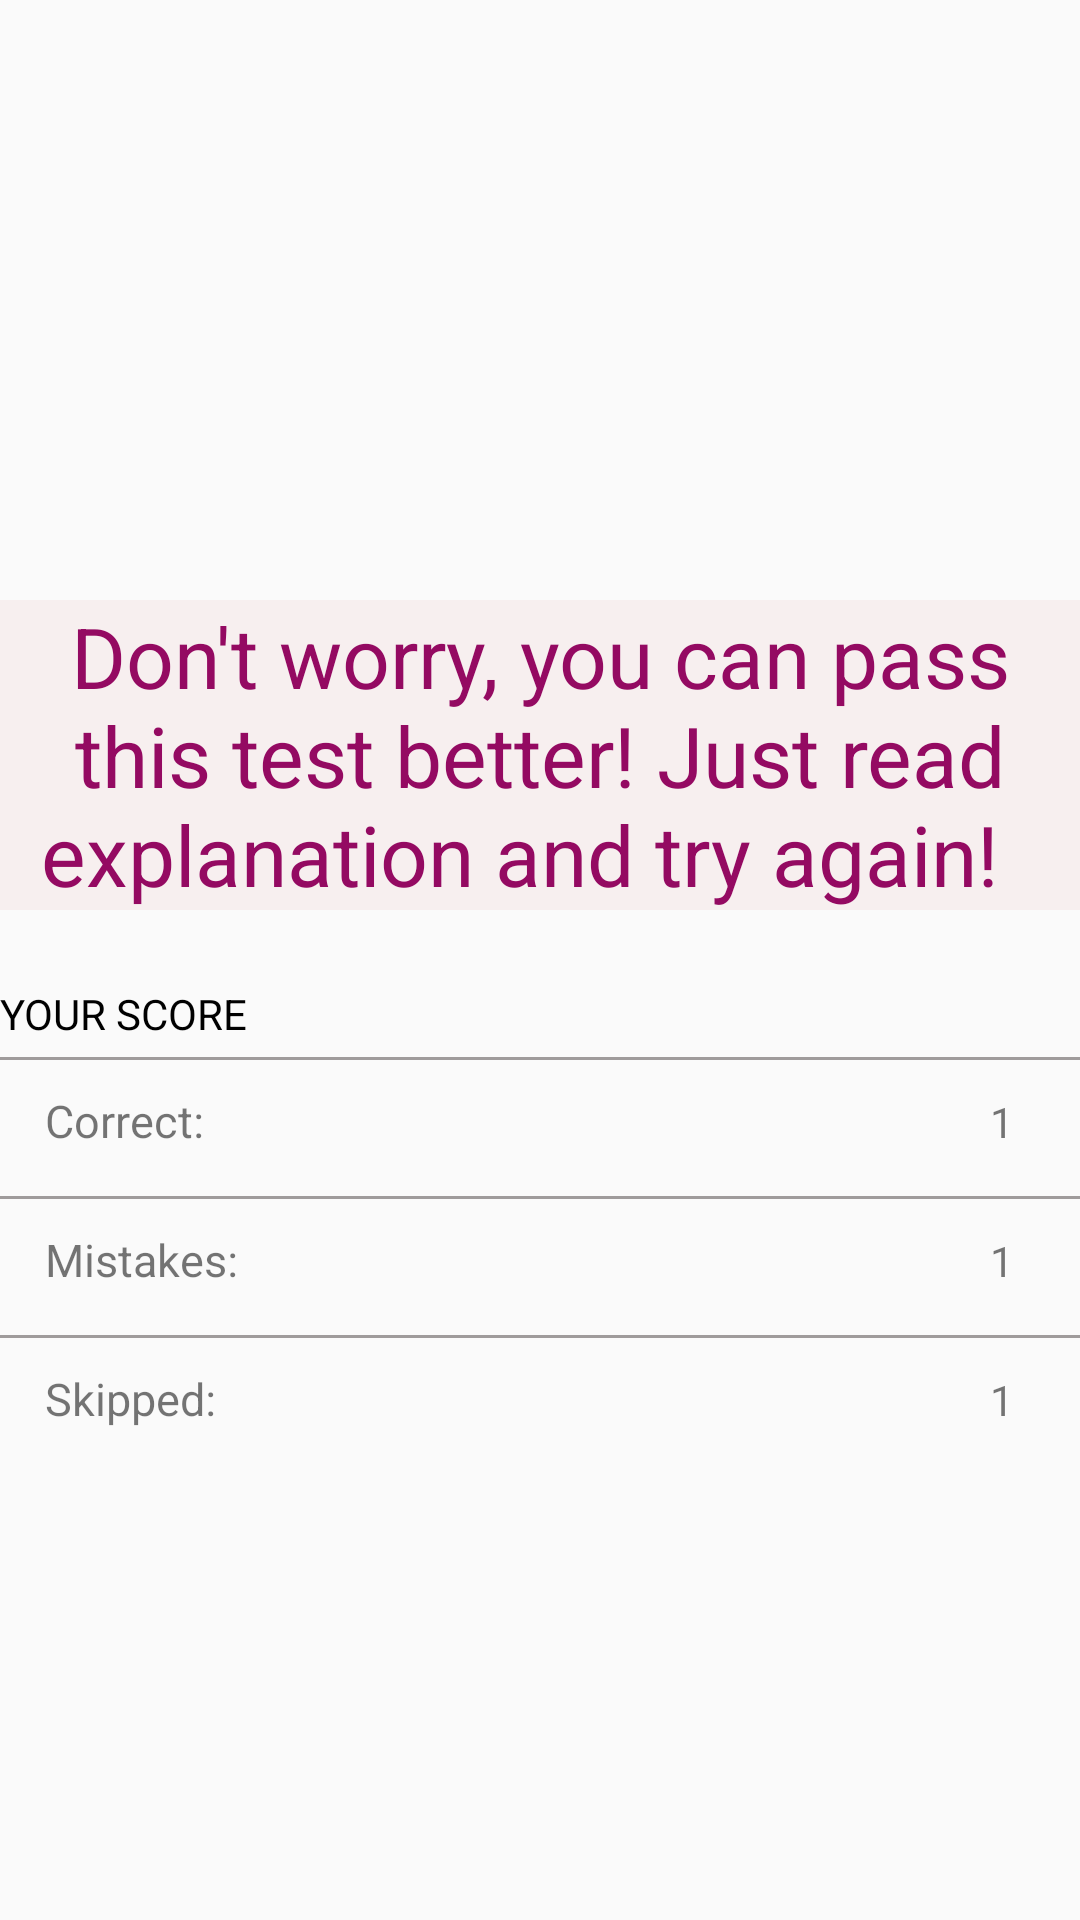

This screen was rendered from an Android layout file. Write that file and the resources it references.
<!-- AndroidManifest.xml: application theme AppTheme -->
<!-- res/layout/result_layout.xml -->
<?xml version="1.0" encoding="utf-8"?>
<LinearLayout xmlns:android="http://schemas.android.com/apk/res/android"
    android:orientation="vertical" android:layout_width="match_parent"
    android:layout_height="match_parent">

<ScrollView
    android:layout_width="match_parent"
    android:layout_height="match_parent">

    <LinearLayout
        android:layout_width="match_parent"
        android:layout_height="match_parent"
        android:orientation="vertical">

        <FrameLayout
            android:layout_width="wrap_content"
            android:layout_height="wrap_content"
            android:layout_gravity="center">

            <ProgressBar
                android:id="@+id/progress_bar_result_test"
                android:layout_width="200dp"
                android:layout_height="200dp"
                android:indeterminate="false"
                android:progressDrawable="@drawable/circular_progress_bar"
                android:background="@drawable/circle_shape"
                style="?android:attr/progressBarStyleHorizontal"
                 />
            <RelativeLayout
                android:layout_width="match_parent"
                android:layout_height="match_parent"
                android:layout_gravity="center">

                <TextView
                    android:layout_width="wrap_content"
                    android:layout_height="wrap_content"
                    android:layout_centerVertical="true"
                    android:id="@+id/txt_percent_result"/>

            </RelativeLayout>
        </FrameLayout>


        <TextView
            android:layout_width="match_parent"
            android:layout_height="wrap_content"
            android:textColor="#940a62"
            android:textSize="28dp"
            android:background="#f7efef"
            android:gravity="center"
            android:text="Don't worry, you can pass this test better! Just read explanation and try again!  "/>
        <TextView
            android:layout_marginTop="25dp"
            android:textColor="#000000"
            android:layout_width="match_parent"
            android:layout_height="wrap_content"
            android:text="YOUR SCORE"/>

        <TextView
            android:layout_width="match_parent"
            android:layout_height="1dp"
            android:layout_marginTop="5dp"
            android:background="#9f9b9b"/>

        <LinearLayout
            android:layout_width="match_parent"
            android:orientation="horizontal"
            android:layout_height="wrap_content">
            <TextView
                android:layout_width="0dp"
                android:layout_height="wrap_content"
                android:layout_weight="1"
                android:text="Correct:"
                android:textSize="15dp"
                android:paddingLeft="15dp"
                android:paddingTop="10dp"
                android:paddingBottom="10dp"/>
            <TextView
                android:id="@+id/txtCorrect"
                android:layout_width="30dp"
                android:layout_height="wrap_content"
                android:text="1"/>
        </LinearLayout>

        <TextView
            android:layout_width="match_parent"
            android:layout_height="1dp"
            android:layout_marginTop="5dp"
            android:background="#9f9b9b"/>

        <LinearLayout
            android:layout_width="match_parent"
            android:orientation="horizontal"
            android:layout_height="wrap_content">
            <TextView
                android:layout_width="0dp"
                android:layout_height="wrap_content"
                android:layout_weight="1"
                android:text="Mistakes:"
                android:textSize="15dp"
                android:paddingLeft="15dp"
                android:paddingTop="10dp"
                android:paddingBottom="10dp"/>
            <TextView
                android:id="@+id/txtMistakes"
                android:layout_width="30dp"
                android:layout_height="wrap_content"
                android:text="1"/>
        </LinearLayout>

        <TextView
            android:layout_width="match_parent"
            android:layout_height="1dp"
            android:layout_marginTop="5dp"
            android:background="#9f9b9b"/>

        <LinearLayout
            android:layout_width="match_parent"
            android:orientation="horizontal"
            android:layout_height="wrap_content">
            <TextView
                android:layout_width="0dp"
                android:layout_height="wrap_content"
                android:layout_weight="1"
                android:text="Skipped:"
                android:paddingLeft="15dp"
                android:textSize="15dp"
                android:paddingTop="10dp"
                android:paddingBottom="10dp"/>
            <TextView
                android:id="@+id/txtSkipped"
                android:layout_width="30dp"
                android:layout_height="wrap_content"
                android:text="1"/>

        </LinearLayout>
        
            
            
            
    </LinearLayout>

</ScrollView>


</LinearLayout>
<!-- resources referenced by this layout -->
<resources>
  <!-- drawable circular_progress_bar (drawable) -->
  <?xml version="1.0" encoding="utf-8"?>
  <rotate xmlns:android="http://schemas.android.com/apk/res/android"
      android:fromDegrees="270"
      android:toDegrees="270">
      <shape
          android:innerRadiusRatio="2.5"
          android:shape="ring"
          android:thickness="1dp"
          android:useLevel="true">
  
          <gradient
              android:angle="0"
              android:endColor="#fd0011"
              android:startColor="#fd0011"
              android:type="sweep"
              android:useLevel="false" />
      </shape>
  </rotate>
  <style name="AppTheme" parent="Theme.AppCompat.Light.NoActionBar">
          
          <item name="colorPrimary">@color/colorPrimary</item>
          <item name="colorPrimaryDark">@color/colorPrimaryDark</item>
          <item name="colorAccent">@color/colorAccent</item>
      </style>
  <color name="colorPrimary">#3F51B5</color>
  <color name="colorPrimaryDark">#303F9F</color>
  <color name="colorAccent">#FF4081</color>
</resources>
